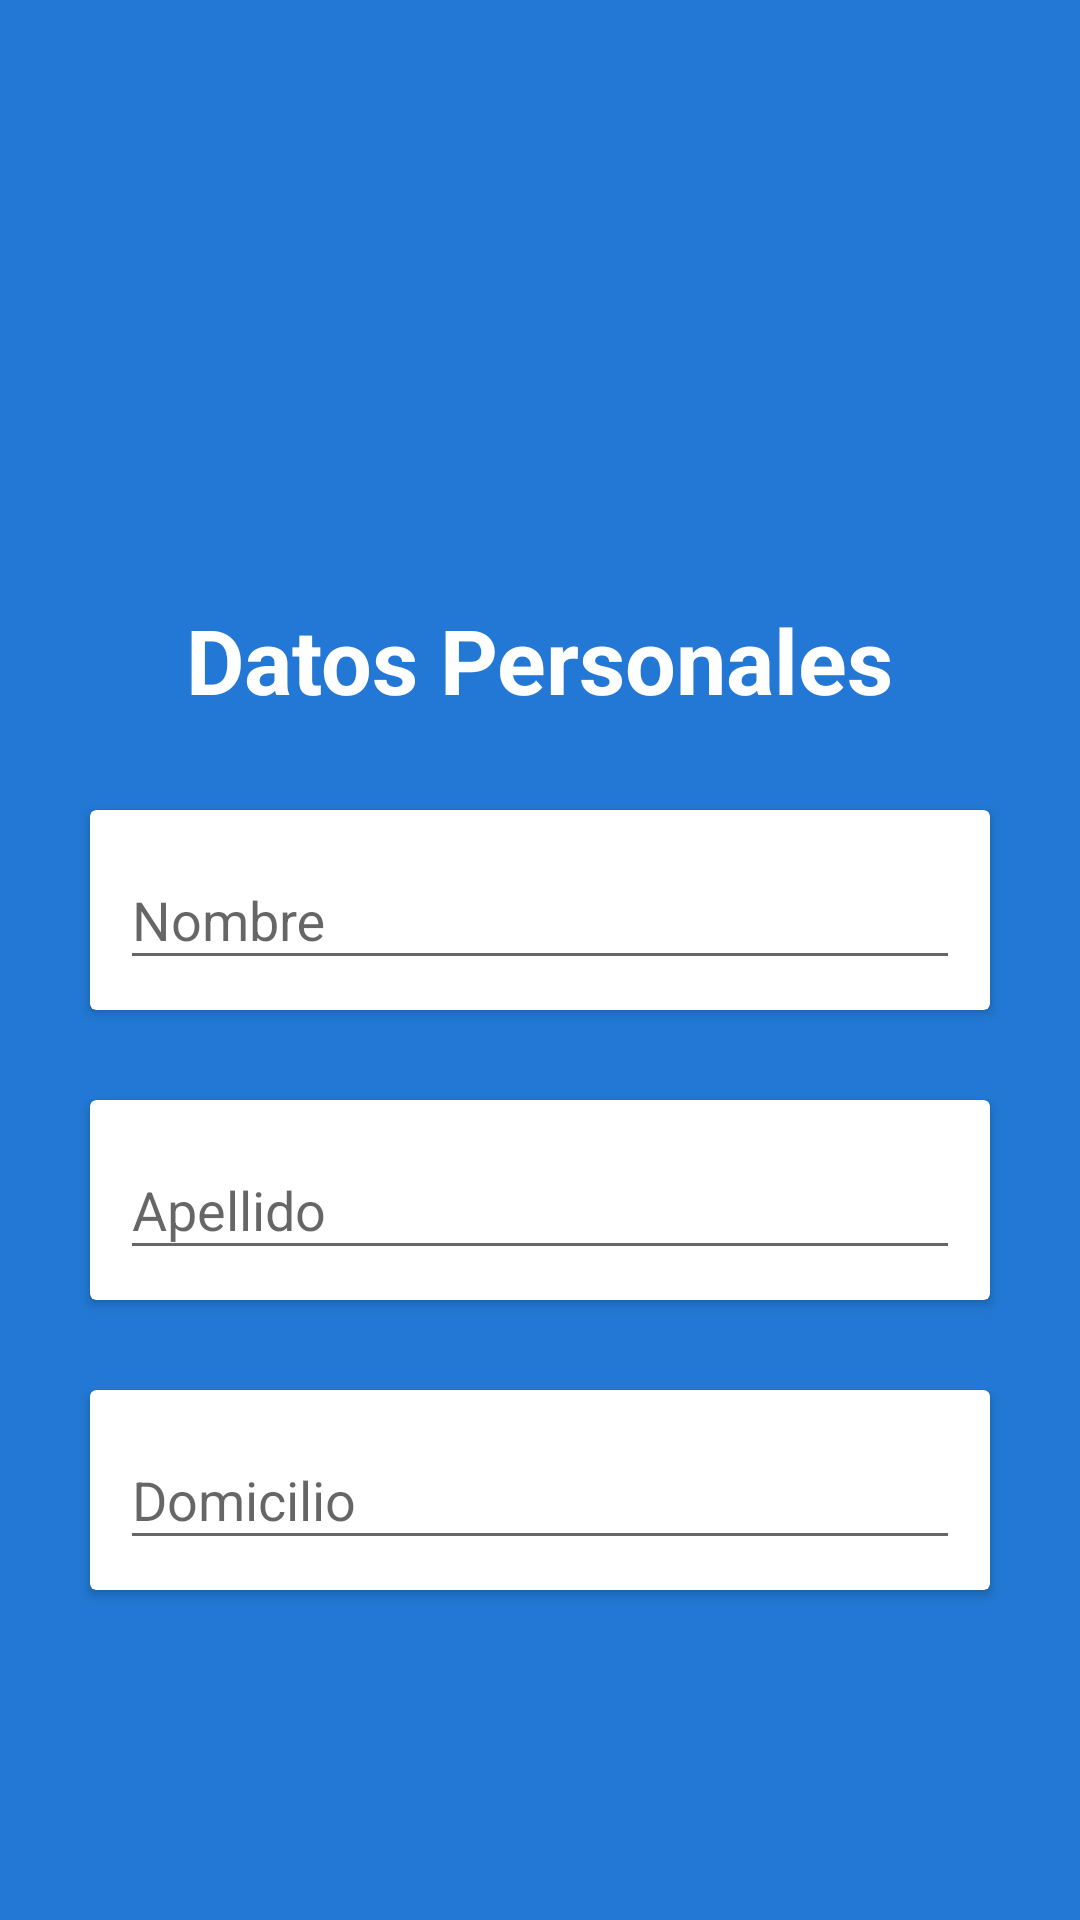

Write the Android layout XML for this screen, with the resource values it uses.
<!-- AndroidManifest.xml: application theme Theme.AppKotlin -->
<!-- res/layout/welcome_slide2.xml -->
<?xml version="1.0" encoding="utf-8"?>
<RelativeLayout xmlns:android="http://schemas.android.com/apk/res/android"
    android:layout_width="match_parent"
    android:layout_height="match_parent"
    android:background="@color/dot_dark_screen3">
    <LinearLayout
        android:layout_width="match_parent"
        android:layout_height="wrap_content"
        android:layout_centerInParent="true"
        android:gravity="center_horizontal"
        android:orientation="vertical">
        <ImageView
            android:layout_width="@dimen/img_width_height"
            android:layout_height="@dimen/img_width_height"
            android:src="@drawable/ic_personal" />
        <TextView
            android:layout_width="wrap_content"
            android:layout_height="wrap_content"
            android:text="@string/slide_2_title"
            android:textColor="@android:color/white"
            android:textSize="@dimen/slide_title"
            android:textStyle="bold"
            android:layout_marginBottom="@dimen/margen_edt"/>
        <androidx.cardview.widget.CardView
            android:layout_width="match_parent"
            android:layout_height="wrap_content"
            android:layout_marginLeft="@dimen/margen_edt"
            android:layout_marginRight="@dimen/margen_edt"
            android:layout_marginBottom="@dimen/margen_edt">

            <com.google.android.material.textfield.TextInputLayout
                style="@style/Widget.MaterialComponents.TextInputLayout.OutlinedBox"
                android:layout_width="match_parent"
                android:layout_height="wrap_content"
                android:hint="Nombre"
                android:padding="10dp"
                android:theme="@style/Theme.MaterialComponents.Light">

                <com.google.android.material.textfield.TextInputEditText
                    android:id="@+id/edtNombre"
                    android:layout_width="match_parent"
                    android:layout_height="wrap_content" />
            </com.google.android.material.textfield.TextInputLayout>
        </androidx.cardview.widget.CardView>

        <androidx.cardview.widget.CardView
            android:layout_width="match_parent"
            android:layout_height="wrap_content"
            android:layout_marginLeft="@dimen/margen_edt"
            android:layout_marginRight="@dimen/margen_edt"
            android:layout_marginBottom="@dimen/margen_edt">

            <com.google.android.material.textfield.TextInputLayout
                style="@style/Widget.MaterialComponents.TextInputLayout.OutlinedBox"
                android:layout_width="match_parent"
                android:layout_height="wrap_content"
                android:hint="Apellido"
                android:padding="10dp"
                android:theme="@style/Theme.MaterialComponents.Light">

                <com.google.android.material.textfield.TextInputEditText
                    android:id="@+id/edtApellido"
                    android:layout_width="match_parent"
                    android:layout_height="wrap_content"
                    android:inputType="text" />
            </com.google.android.material.textfield.TextInputLayout>
        </androidx.cardview.widget.CardView>

        <androidx.cardview.widget.CardView
            android:layout_width="match_parent"
            android:layout_height="wrap_content"
            android:layout_marginLeft="@dimen/margen_edt"
            android:layout_marginRight="@dimen/margen_edt"
            android:layout_marginBottom="@dimen/margen_edt">

            <com.google.android.material.textfield.TextInputLayout
                style="@style/Widget.MaterialComponents.TextInputLayout.OutlinedBox"
                android:layout_width="match_parent"
                android:layout_height="wrap_content"
                android:hint="Domicilio"
                android:padding="10dp"
                android:theme="@style/Theme.MaterialComponents.Light">

                <com.google.android.material.textfield.TextInputEditText
                    android:id="@+id/edtDomicilio"
                    android:layout_width="match_parent"
                    android:layout_height="wrap_content"
                    android:inputType="text" />
            </com.google.android.material.textfield.TextInputLayout>
        </androidx.cardview.widget.CardView>
    </LinearLayout>
</RelativeLayout>
<!-- resources referenced by this layout -->
<resources>
  <color name="dot_dark_screen3">#2278d4</color>
  <dimen name="img_width_height">120dp</dimen>
  <dimen name="margen_edt">30dp</dimen>
  <dimen name="slide_title">30dp</dimen>
  <string name="slide_2_title">Datos Personales</string>
  <style name="Theme.AppKotlin" parent="Base.Theme.AppKotlinSinActionBar">
  
      </style>
  <style name="Base.Theme.AppKotlinSinActionBar" parent="Theme.Material3.DayNight.NoActionBar">
          
      </style>
</resources>
